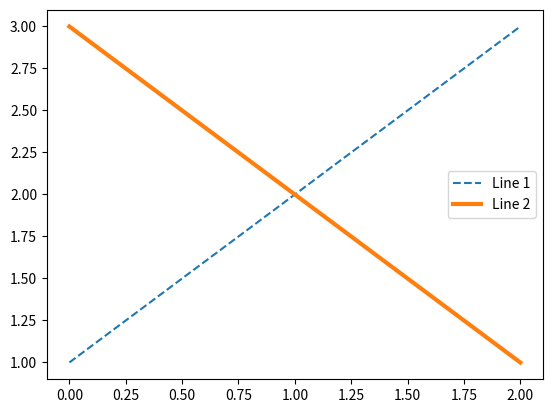

Write Python code to recreate this figure.
# 그래프 범례표시

import matplotlib.pyplot as plt
import numpy as np

plt.plot([1,2,3], label='Line 1', linestyle='--')
plt.plot([3,2,1], label='Line 2', linewidth= 3)

plt.legend() # 범례 표시 (레이블에 있던것을 표시)

plt.show()